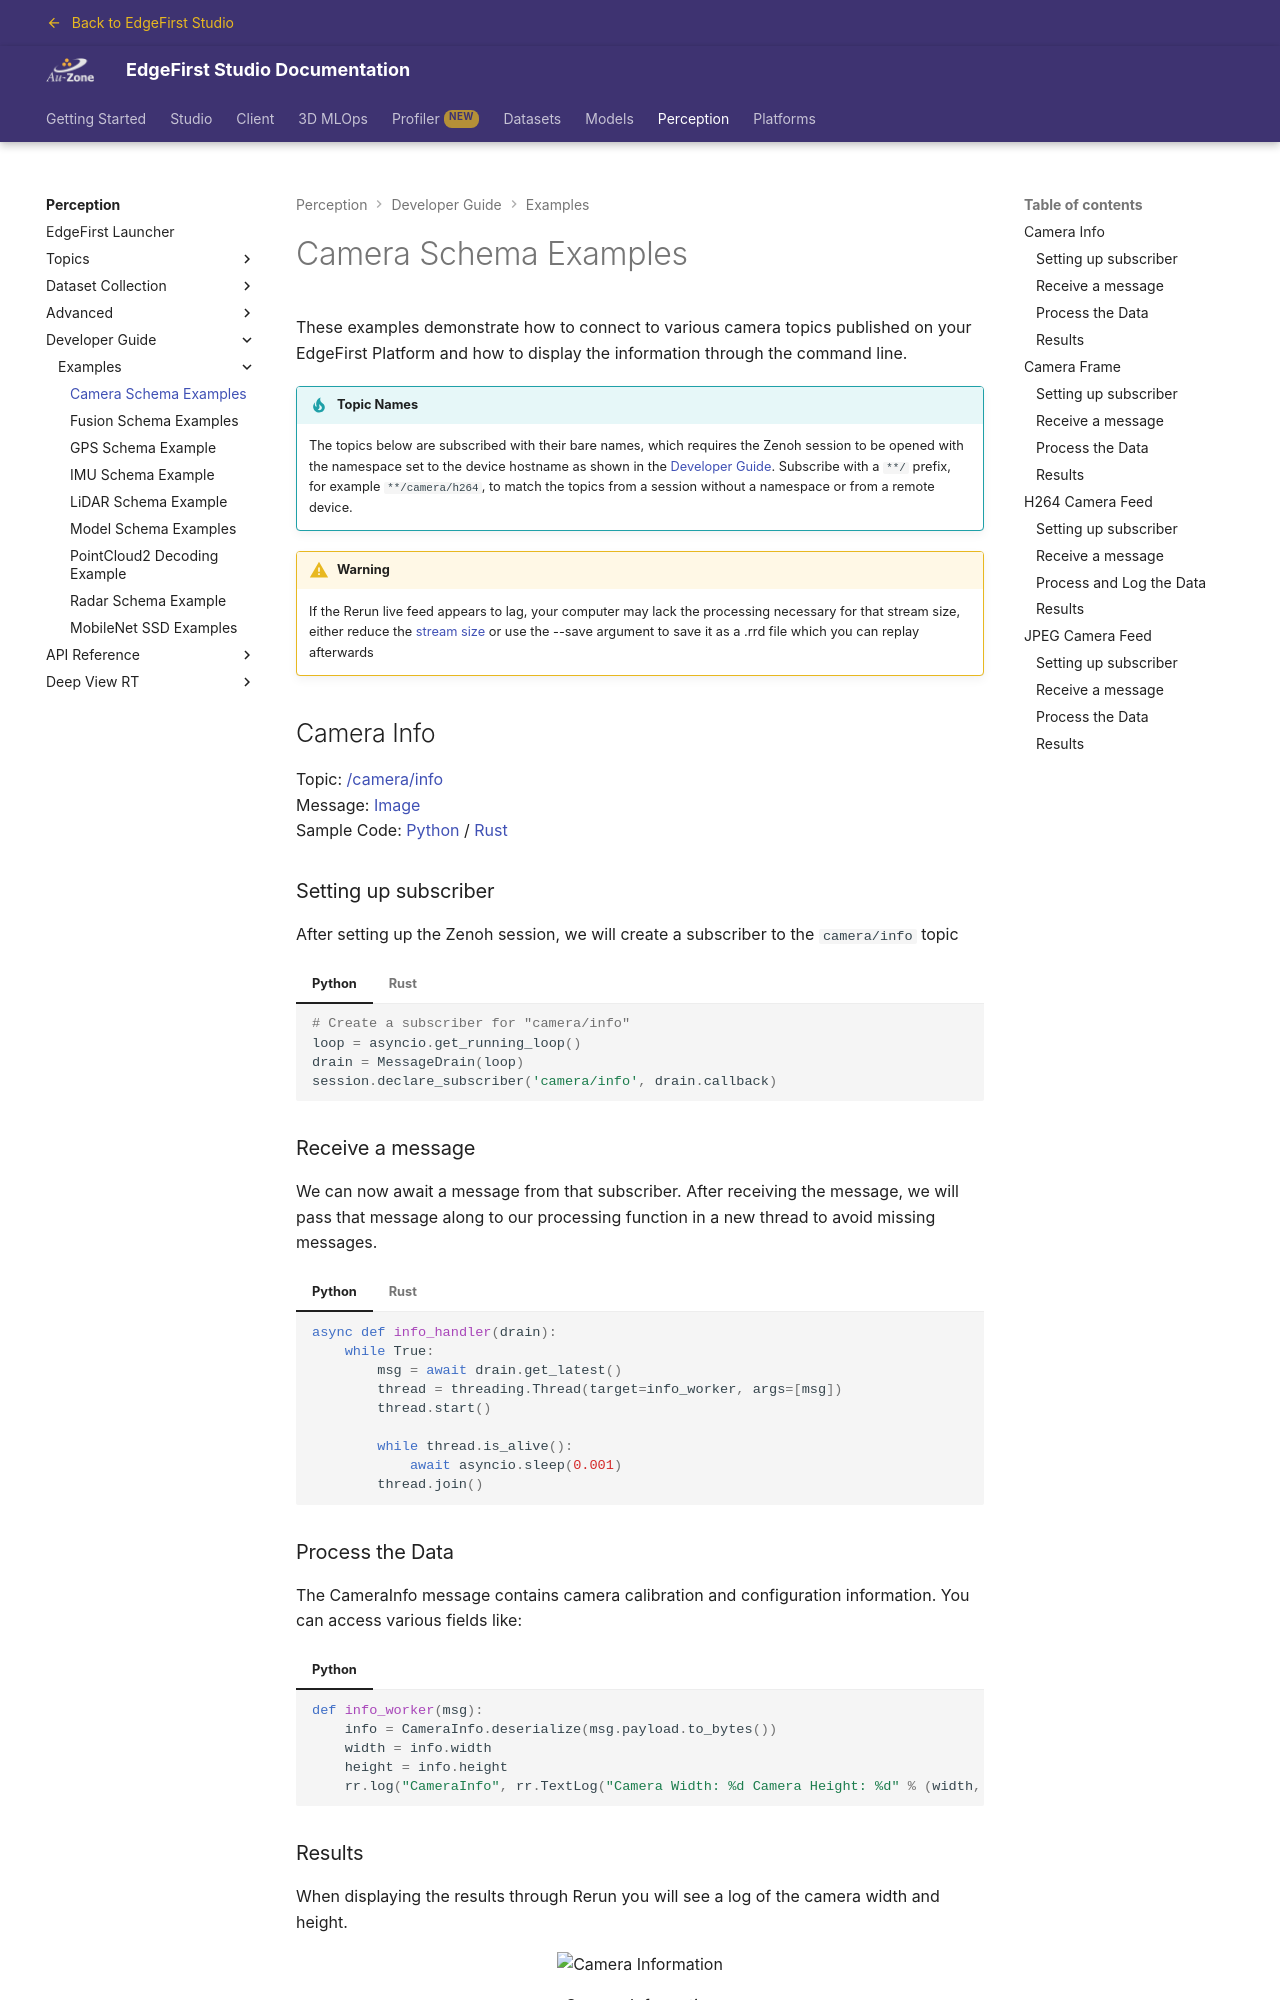

repository: EdgeFirstAI/documentation · page: saas/perception/dev/examples/camera/index.html · generator: mkdocs

# Camera Schema Examples

These examples demonstrate how to connect to various camera topics published on your EdgeFirst Platform and how to display the information through the command line.

!!! tip "Topic Names"

    The topics below are subscribed with their bare names, which requires the Zenoh session to be opened with the namespace set to the device hostname as shown in the [Developer Guide](../index.md#subscriber).  Subscribe with a `**/` prefix, for example `**/camera/h264`, to match the topics from a session without a namespace or from a remote device.

!!! warning

    If the Rerun live feed appears to lag, your computer may lack the processing necessary for that stream size, either reduce the [stream size](../../../platforms/configuration/camera.md#stream-size) or use the --save argument to save it as a .rrd file which you can replay afterwards

## Camera Info

Topic: [/camera/info](../../topics/camera.md#camerainfo)  
Message: [Image](../../api/sensor_msgs.md#camerainfo)  
Sample Code: [Python](https://github.com/EdgeFirstAI/samples/blob/main/python/camera/camera_info.py) / [Rust](https://github.com/EdgeFirstAI/samples/blob/main/rust/camera/camera_info.rs)

### Setting up subscriber

After setting up the Zenoh session, we will create a subscriber to the `camera/info` topic

=== "Python"

    ``` python
    # Create a subscriber for "camera/info"
    loop = asyncio.get_running_loop()
    drain = MessageDrain(loop)
    session.declare_subscriber('camera/info', drain.callback)
    ```

=== "Rust"

    ``` rust
    // Create a subscriber for "camera/info"
    let subscriber = session
        .declare_subscriber("camera/info")
        .await
        .unwrap();
    ```

### Receive a message

We can now await a message from that subscriber. After receiving the message, we will pass that message along to our processing function in a new thread to avoid missing messages.

=== "Python"

    ``` python
    async def info_handler(drain):
        while True:
            msg = await drain.get_latest()
            thread = threading.Thread(target=info_worker, args=[msg])
            thread.start()
            
            while thread.is_alive():
                await asyncio.sleep(0.001)
            thread.join()
    ```

=== "Rust"

    ``` rust
    use edgefirst_schemas::sensor_msgs::CameraInfo;

    // Receive a message
    let msg = subscriber.recv().unwrap();
    let info: CameraInfo = cdr::deserialize(&msg.payload().to_bytes())?;
    ```

### Process the Data

The CameraInfo message contains camera calibration and configuration information. You can access various fields like:

=== "Python"

    ``` python
    def info_worker(msg):
        info = CameraInfo.deserialize(msg.payload.to_bytes())
        width = info.width
        height = info.height
        rr.log("CameraInfo", rr.TextLog("Camera Width: %d Camera Height: %d" % (width, height)))
    ```

### Results

When displaying the results through Rerun you will see a log of the camera width and height.

{{ figure("assets/camera_info.png", "Camera Information") }}

=== "Rust"

    ``` rust
    // Access camera parameters
    let width = info.width;
    let height = info.height;
    let text = "Camera Width: ".to_owned() + &width.to_string() + " Camera Height: " + &height.to_string();
    let _ = rr.log("CameraInfo", &rerun::TextLog::new(text));
    ```
